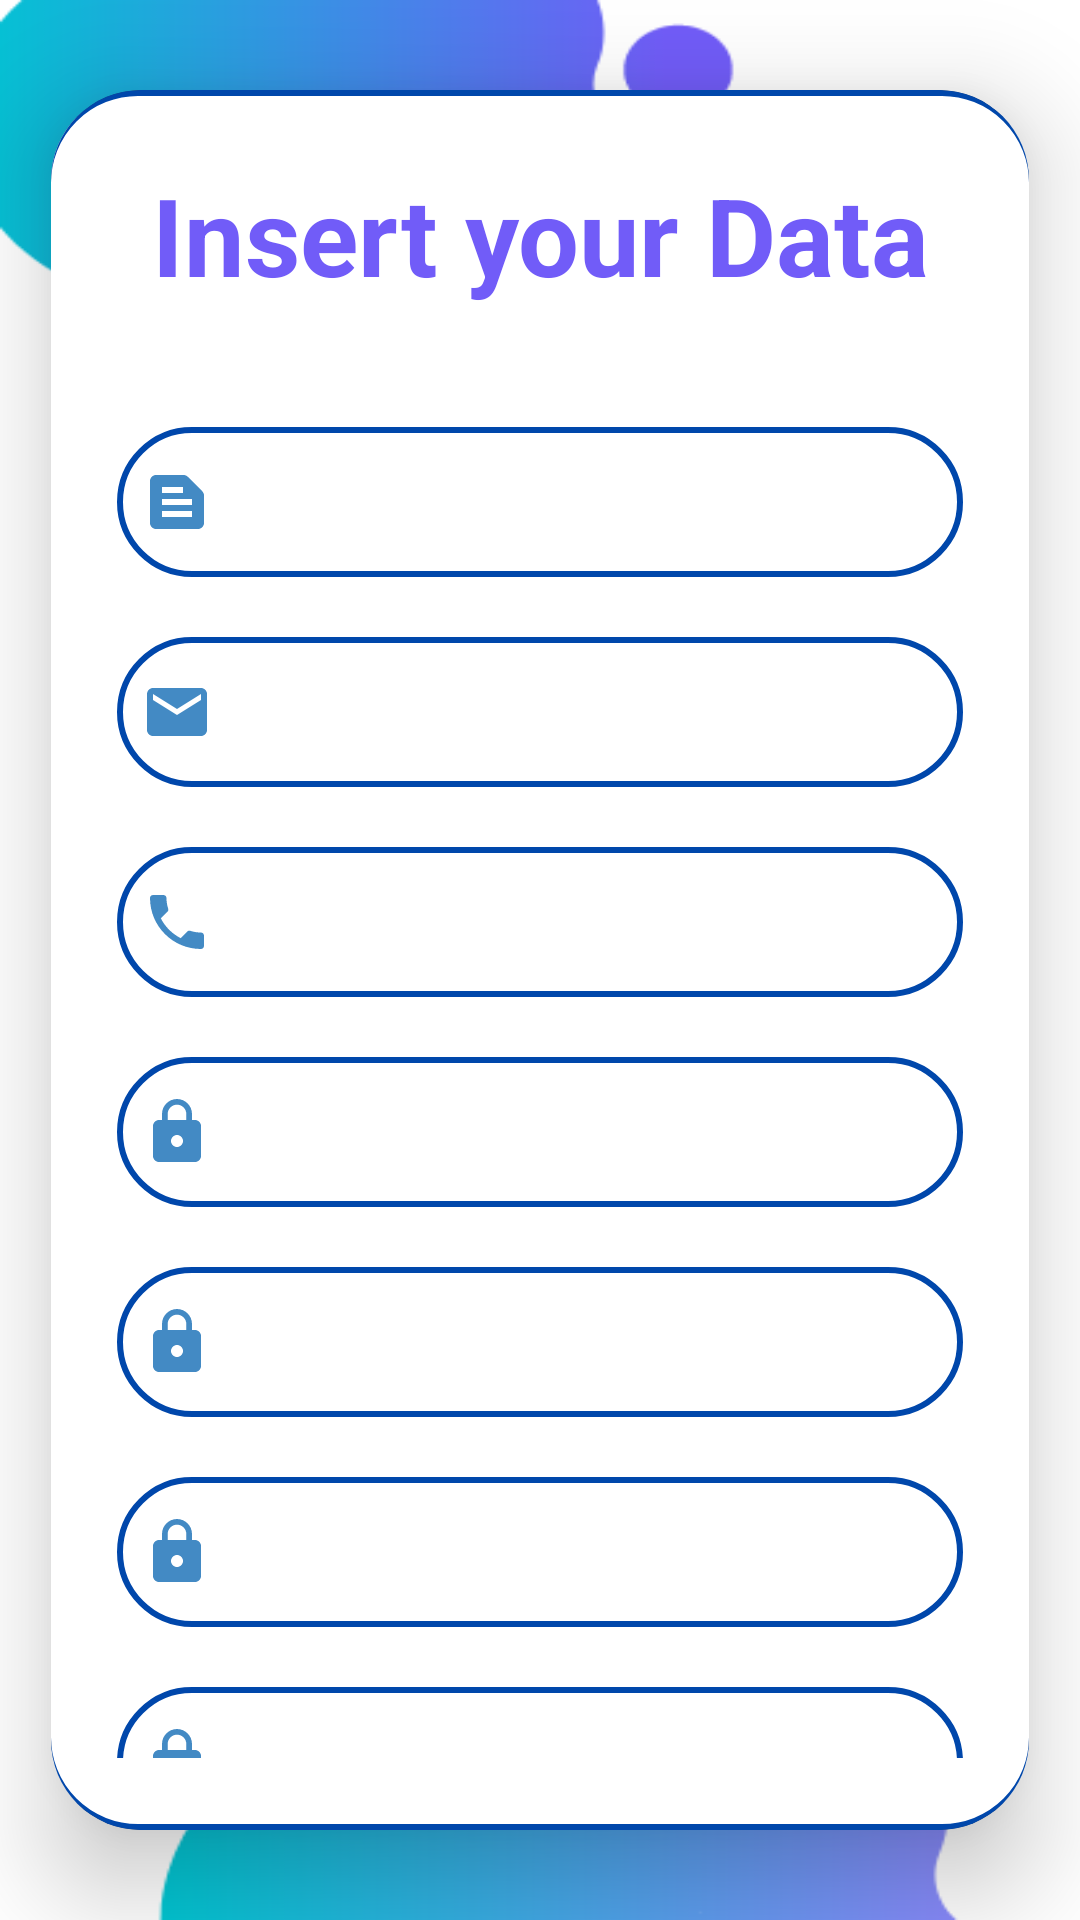

This screen was rendered from an Android layout file. Write that file and the resources it references.
<!-- AndroidManifest.xml: application theme Theme.MaterialComponents -->
<!-- res/layout/activity_data_p.xml -->
<?xml version="1.0" encoding="utf-8"?>
<LinearLayout
    xmlns:android="http://schemas.android.com/apk/res/android"
    xmlns:app="http://schemas.android.com/apk/res-auto"
    xmlns:tools="http://schemas.android.com/tools"
    android:layout_width="match_parent"
    android:layout_height="match_parent"
    android:orientation="vertical"
    android:gravity="center"
    android:background="@drawable/pagebkg1"
    tools:context=".patient.DataActivityP">

    <androidx.cardview.widget.CardView
        android:layout_width="326dp"
        android:layout_height="wrap_content"
        android:layout_margin="30dp"
        app:cardCornerRadius="30dp"
        app:cardElevation="20dp">

        <LinearLayout
            android:layout_width="330dp"
            android:layout_height="wrap_content"
            android:layout_gravity="center_horizontal"
            android:background="@drawable/custom_edittext1"
            android:orientation="vertical"
            android:padding="24dp">

            <TextView
                android:layout_width="match_parent"
                android:layout_height="wrap_content"
                android:text="Insert your Data"
                android:textAlignment="center"
                android:textColor="@color/purple"
                android:textSize="36sp"
                android:textStyle="bold" />

            <EditText
                android:id="@+id/p_age"
                android:layout_width="match_parent"
                android:layout_height="50dp"
                android:layout_marginTop="40dp"
                android:background="@drawable/custom_edittext1"
                android:drawableLeft="@drawable/ic_baseline_text_snippet_25"
                android:drawablePadding="8dp"
                android:hint="Age"
                android:padding="8dp"
                android:textColor="@color/black"
                android:inputType="number"/>

            <EditText
                android:id="@+id/p_sex"
                android:layout_width="match_parent"
                android:layout_height="50dp"
                android:layout_marginTop="20dp"
                android:background="@drawable/custom_edittext1"
                android:drawableLeft="@drawable/ic_baseline_email_25"
                android:drawablePadding="8dp"
                android:hint="Sex"
                android:padding="8dp"
                android:textColor="@color/black" />

            <EditText
                android:id="@+id/p_height"
                android:layout_width="match_parent"
                android:layout_height="50dp"
                android:layout_marginTop="20dp"
                android:background="@drawable/custom_edittext1"
                android:drawableLeft="@drawable/ic_baseline_phone_25"
                android:drawablePadding="8dp"
                android:hint="Height"
                android:padding="8dp"
                android:textColor="@color/black"
                android:inputType="number"/>


            <EditText
                android:id="@+id/p_weight"
                android:layout_width="match_parent"
                android:layout_height="50dp"
                android:layout_marginTop="20dp"
                android:background="@drawable/custom_edittext1"
                android:drawableLeft="@drawable/ic_baseline_lock_25"
                android:drawablePadding="8dp"
                android:hint="Weight"
                android:padding="8dp"
                android:textColor="@color/black"
                android:inputType="number"/>
            <EditText
                android:id="@+id/p_activity"
                android:layout_width="match_parent"
                android:layout_height="50dp"
                android:layout_marginTop="20dp"
                android:background="@drawable/custom_edittext1"
                android:drawableLeft="@drawable/ic_baseline_lock_25"
                android:drawablePadding="8dp"
                android:hint="Activity level "
                android:padding="8dp"
                android:textColor="@color/black" />
            <EditText
                android:id="@+id/p_since"
                android:layout_width="match_parent"
                android:layout_height="50dp"
                android:layout_marginTop="20dp"
                android:background="@drawable/custom_edittext1"
                android:drawableLeft="@drawable/ic_baseline_lock_25"
                android:drawablePadding="8dp"
                android:hint="Diabetes Since"
                android:padding="8dp"
                android:textColor="@color/black" />
            <EditText
                android:id="@+id/p_sleep"
                android:layout_width="match_parent"
                android:layout_height="50dp"
                android:layout_marginTop="20dp"
                android:background="@drawable/custom_edittext1"
                android:drawableLeft="@drawable/ic_baseline_lock_25"
                android:drawablePadding="8dp"
                android:hint="SleepDuration : hr"
                android:padding="8dp"
                android:textColor="@color/black"
                android:inputType="number"/>

            <Button
                android:id="@+id/signup_button"
                android:layout_width="178dp"
                android:layout_height="wrap_content"
                android:layout_gravity="center_horizontal"
                android:layout_marginTop="10dp"
                android:backgroundTint="@color/purple"
                android:text="Insert"
                android:textSize="18sp"
                app:cornerRadius="20dp" />

            <TextView
                android:id="@+id/loginRedirectText"
                android:layout_width="wrap_content"
                android:layout_height="wrap_content"
                android:layout_gravity="center"
                android:layout_marginTop="10dp"
                android:padding="8dp"
                android:text="Already an user? Login"
                android:textColor="@color/purple_100"
                android:textSize="18sp" />

        </LinearLayout>

    </androidx.cardview.widget.CardView>

</LinearLayout>
<!-- resources referenced by this layout -->
<resources>
  <color name="black">#FF000000</color>
  <color name="purple">#715CF8</color>
  <color name="purple_100">#9584FF</color>
  <!-- drawable custom_edittext1 (drawable) -->
  <?xml version="1.0" encoding="utf-8"?>
  <shape xmlns:android="http://schemas.android.com/apk/res/android"
      android:shape="rectangle">
      <solid
          android:color="@android:color/white"
          />
  
      <stroke
          android:width="2dp"
          android:color="@color/blue"
          />
      <corners
          android:radius="30dp"/>
  </shape>
  <!-- drawable ic_baseline_email_25 (drawable) -->
  <vector xmlns:android="http://schemas.android.com/apk/res/android" android:height="24dp" android:tint="#438AC4" android:viewportHeight="24" android:viewportWidth="24" android:width="24dp">
        
      <path android:fillColor="@android:color/white" android:pathData="M20,4L4,4c-1.1,0 -1.99,0.9 -1.99,2L2,18c0,1.1 0.9,2 2,2h16c1.1,0 2,-0.9 2,-2L22,6c0,-1.1 -0.9,-2 -2,-2zM20,8l-8,5 -8,-5L4,6l8,5 8,-5v2z"/>
      
  </vector>
  <!-- drawable ic_baseline_lock_25 (drawable) -->
  <vector xmlns:android="http://schemas.android.com/apk/res/android" android:height="24dp" android:tint="#438AC4" android:viewportHeight="24" android:viewportWidth="24" android:width="24dp">
        
      <path android:fillColor="@android:color/white" android:pathData="M18,8h-1L17,6c0,-2.76 -2.24,-5 -5,-5S7,3.24 7,6v2L6,8c-1.1,0 -2,0.9 -2,2v10c0,1.1 0.9,2 2,2h12c1.1,0 2,-0.9 2,-2L20,10c0,-1.1 -0.9,-2 -2,-2zM12,17c-1.1,0 -2,-0.9 -2,-2s0.9,-2 2,-2 2,0.9 2,2 -0.9,2 -2,2zM15.1,8L8.9,8L8.9,6c0,-1.71 1.39,-3.1 3.1,-3.1 1.71,0 3.1,1.39 3.1,3.1v2z"/>
      
  </vector>
  <!-- drawable ic_baseline_phone_25 (drawable) -->
  <vector xmlns:android="http://schemas.android.com/apk/res/android" android:height="24dp" android:tint="#438AC4" android:viewportHeight="24" android:viewportWidth="24" android:width="24dp">
        
      <path android:fillColor="@android:color/white" android:pathData="M6.62,10.79c1.44,2.83 3.76,5.14 6.59,6.59l2.2,-2.2c0.27,-0.27 0.67,-0.36 1.02,-0.24 1.12,0.37 2.33,0.57 3.57,0.57 0.55,0 1,0.45 1,1V20c0,0.55 -0.45,1 -1,1 -9.39,0 -17,-7.61 -17,-17 0,-0.55 0.45,-1 1,-1h3.5c0.55,0 1,0.45 1,1 0,1.25 0.2,2.45 0.57,3.57 0.11,0.35 0.03,0.74 -0.25,1.02l-2.2,2.2z"/>
      
  </vector>
  <!-- drawable ic_baseline_text_snippet_25 (drawable) -->
  <vector xmlns:android="http://schemas.android.com/apk/res/android" android:autoMirrored="true" android:height="24dp" android:tint="#438AC4" android:viewportHeight="24" android:viewportWidth="24" android:width="24dp">
  
      <path android:fillColor="@android:color/white" android:pathData="M20.41,8.41l-4.83,-4.83C15.21,3.21 14.7,3 14.17,3H5C3.9,3 3,3.9 3,5v14c0,1.1 0.9,2 2,2h14c1.1,0 2,-0.9 2,-2V9.83C21,9.3 20.79,8.79 20.41,8.41zM7,7h7v2H7V7zM17,17H7v-2h10V17zM17,13H7v-2h10V13z"/>
      
  </vector>
  <!-- drawable pagebkg1: png bitmap (drawable, 12457 bytes) -->
  <color name="blue">#0047AB</color>
</resources>
